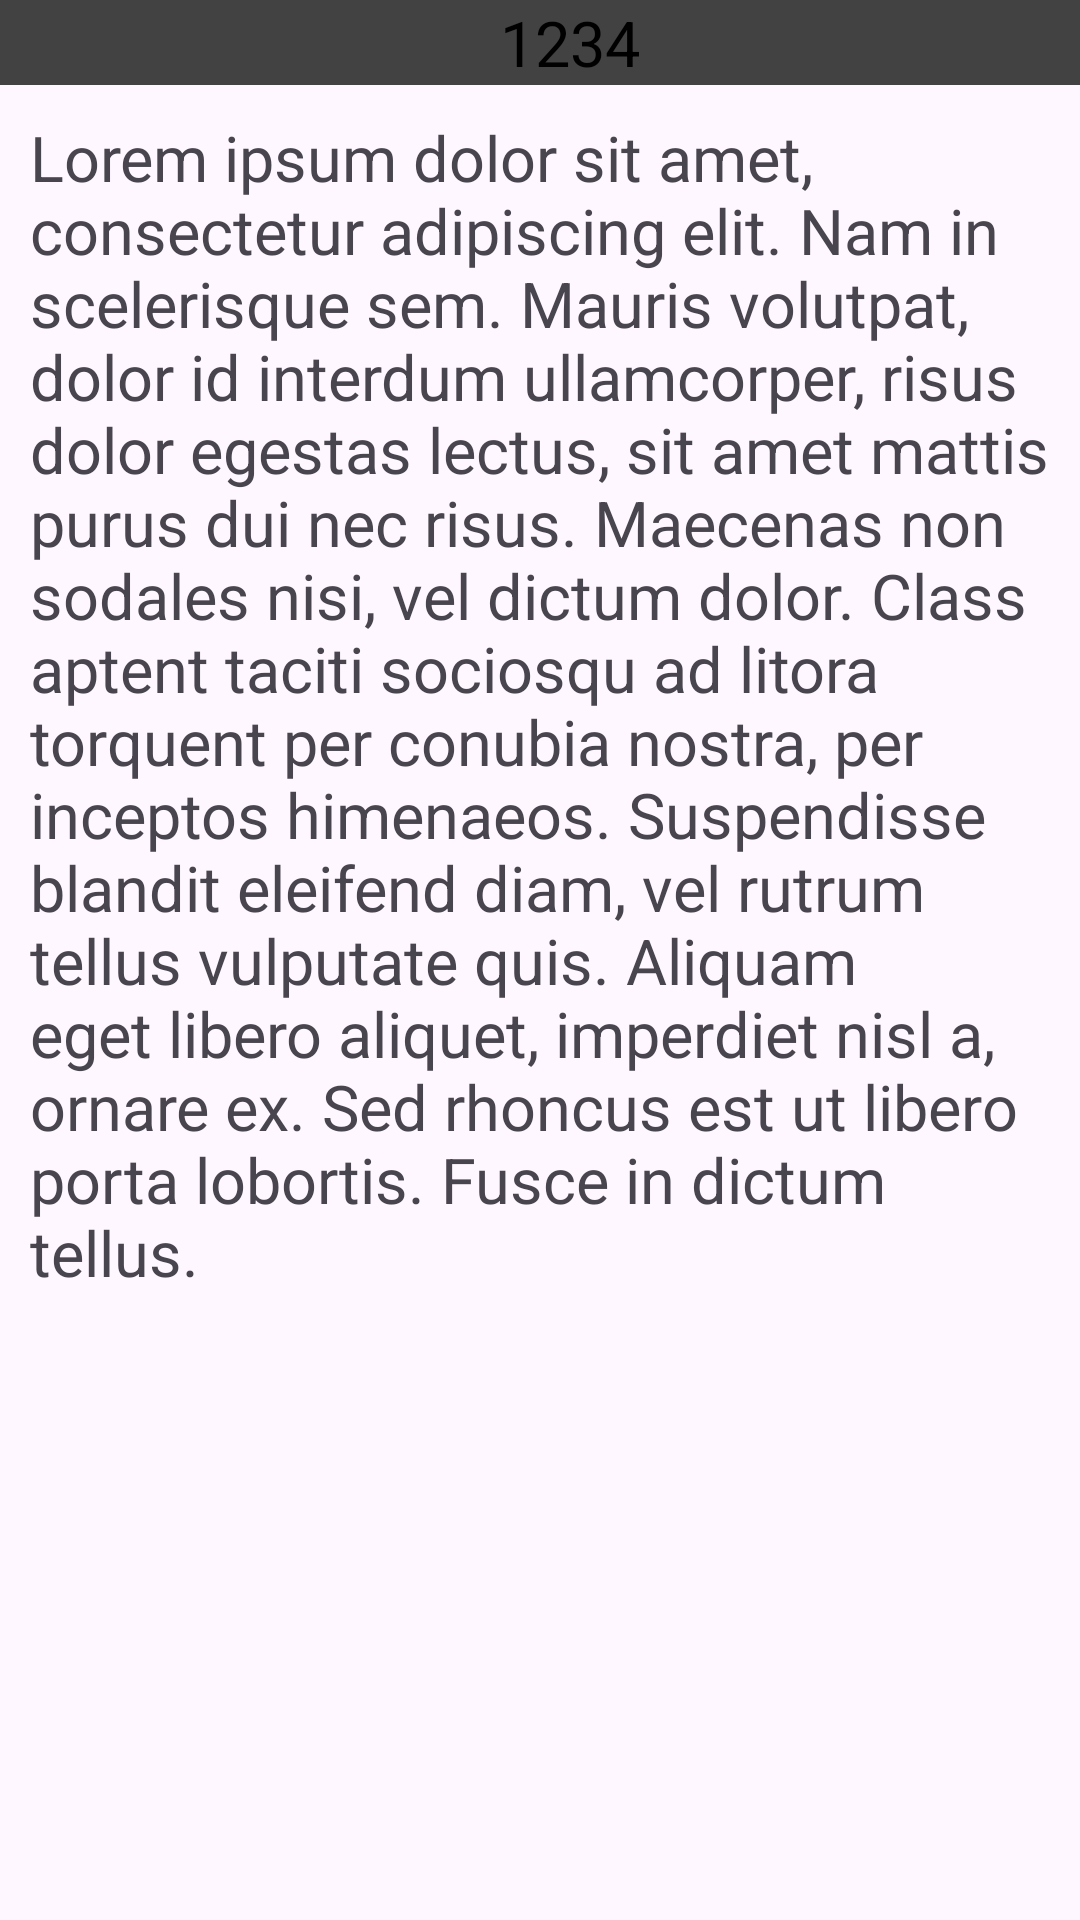

This screen was rendered from an Android layout file. Write that file and the resources it references.
<!-- AndroidManifest.xml: application theme Theme.InterestingNumbers -->
<!-- res/layout/fragment_second.xml -->
<?xml version="1.0" encoding="utf-8"?>
<androidx.constraintlayout.widget.ConstraintLayout xmlns:android="http://schemas.android.com/apk/res/android"
    xmlns:app="http://schemas.android.com/apk/res-auto"
    xmlns:tools="http://schemas.android.com/tools"
    android:layout_width="match_parent"
    android:layout_height="match_parent"
    tools:context=".ui.second.SecondFragment">

    <TextView
        android:id="@+id/textview_second"
        android:layout_width="0dp"
        android:layout_height="0dp"
        android:padding="10dp"
        android:text="@string/lorem_ipsum"
        android:textSize="21sp"
        app:layout_constraintBottom_toBottomOf="parent"
        app:layout_constraintEnd_toEndOf="parent"
        app:layout_constraintStart_toStartOf="parent"
        app:layout_constraintTop_toBottomOf="@+id/number" />

    <TextView
        android:id="@+id/number"
        android:layout_width="0dp"
        android:layout_height="wrap_content"
        android:paddingLeft="20dp"
        android:textSize="21sp"
        android:text="@string/number"
        android:gravity="center"
        android:background="@color/cardview_dark_background"
        android:textColor="@color/black"
        app:layout_constraintEnd_toEndOf="parent"
        app:layout_constraintStart_toStartOf="parent"
        app:layout_constraintTop_toTopOf="parent" />

    <ProgressBar
        android:id="@+id/progressBar"
        android:layout_width="wrap_content"
        android:layout_height="wrap_content"
        android:elevation="3dp"
        android:gravity="center"
        android:visibility="gone"
        app:layout_constraintBottom_toTopOf="@+id/error_text"
        app:layout_constraintEnd_toEndOf="parent"
        app:layout_constraintHorizontal_bias="0.5"
        app:layout_constraintStart_toStartOf="parent"
        app:layout_constraintTop_toTopOf="parent"
        app:layout_constraintVertical_chainStyle="packed" />

    <TextView
        android:id="@+id/error_text"
        android:layout_width="wrap_content"
        android:layout_height="wrap_content"
        android:gravity="center"
        android:lineSpacingExtra="3dp"
        android:text="@string/error_message"
        android:textAlignment="center"
        android:textColor="@color/primaryDarkColor"
        android:visibility="gone"
        app:layout_constraintBottom_toBottomOf="parent"
        app:layout_constraintEnd_toEndOf="parent"
        app:layout_constraintStart_toStartOf="parent" />
</androidx.constraintlayout.widget.ConstraintLayout>
<!-- resources referenced by this layout -->
<resources>
  <color name="black">#FF000000</color>
  <color name="primaryDarkColor">#004ba0</color>
  <string name="error_message">error_message</string>
  <string name="lorem_ipsum">
          Lorem ipsum dolor sit amet, consectetur adipiscing elit. Nam in scelerisque sem. Mauris
          volutpat, dolor id interdum ullamcorper, risus dolor egestas lectus, sit amet mattis purus
          dui nec risus. Maecenas non sodales nisi, vel dictum dolor. Class aptent taciti sociosqu ad
          litora torquent per conubia nostra, per inceptos himenaeos. Suspendisse blandit eleifend
          diam, vel rutrum tellus vulputate quis. Aliquam eget libero aliquet, imperdiet nisl a,
          ornare ex. Sed rhoncus est ut libero porta lobortis. Fusce in dictum tellus.\n\n
      </string>
  <string name="number">1234</string>
  <style name="Theme.InterestingNumbers" parent="Base.Theme.InterestingNumbers" />
  <style name="Base.Theme.InterestingNumbers" parent="Theme.Material3.DayNight.NoActionBar">
          
          
      </style>
</resources>
